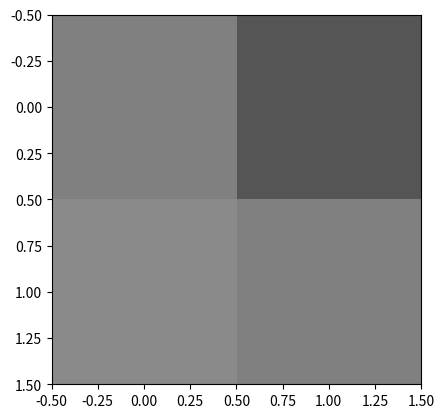

The matplotlib source for this figure:
# -*- coding: utf-8 -*-
"""
Created on Sun Jun  7 13:08:56 2020

@author: César
"""

import numpy as np

# Paletas de colores de 2-bit

def rgb_hex(red, green, blue):
    return red*256*256+green*256+blue

def rgb2bit(palette = "Blue"):
    maps = {"Blue"    : (rgb_hex(255,255,255), rgb_hex(127,127,255), rgb_hex(0,0,127), rgb_hex(0,0,0)),
            "Blue_r"  : (rgb_hex(0,0,0), rgb_hex(0,0,127), rgb_hex(127,127,255), rgb_hex(255,255,255)),
            "Red"     : (rgb_hex(255,255,255), rgb_hex(255,127,127), rgb_hex(127,0,0), rgb_hex(0,0,0)),
            "Red_r"   : (rgb_hex(0,0,0), rgb_hex(127,0,0), rgb_hex(255,127,127), rgb_hex(255,255,255)),
            "Green"   : (rgb_hex(255,255,255), rgb_hex(127,255,127), rgb_hex(0,127,0), rgb_hex(0,0,0)),
            "Green_r" : (rgb_hex(0,0,0), rgb_hex(0,127,0), rgb_hex(127,255,127), rgb_hex(255,255,255)),
            "Yellow"  : (rgb_hex(255,255,255), rgb_hex(255,255,127), rgb_hex(127,127,0), rgb_hex(0,0,0)),
            "Yellow_r": (rgb_hex(0,0,0), rgb_hex(127,127,0), rgb_hex(255,255,127), rgb_hex(255,255,255)),
            "Gray"    : (rgb_hex(255,255,255), rgb_hex(170,170,170), rgb_hex(85,85,85), rgb_hex(0,0,0)),
            "Gray_r"  : (rgb_hex(0,0,0), rgb_hex(85,85,85), rgb_hex(170,170,170), rgb_hex(255,255,255)),
    }
    if palette in maps.keys():
        return maps[palette]
    else:
        print("ERROR: No existe la paleta de colores '", palette, "'. Se utilizará por defecto 'Blue'.",
              "Paletas disponibles: ", maps)
        return maps["Blue"]
    
# Convertidor de tile bytes a tile array

def tile_array(tile, pooling = None):
    pixels = []
    for byte in range(0, 16, 2):
        byte1 = np.binary_repr(tile[byte], width = 8)
        byte2 = np.binary_repr(tile[byte + 1], width = 8)
        for bit in range(8):
            pixels.append((int(byte1[bit]) + 2*int(byte2[bit]))/3)
    pixels = np.array(pixels)
    if pooling != None:
        pool = []
        pmax = 8 // pooling + (1 if (8 % pooling) > 0 else 0)
        for py in range(pmax):
            for px in range(pmax):
                new_pixel = 0
                for y in range(pooling):
                    for x in range(pooling):
                        new_pixel = new_pixel + pixels[(px + py * pmax * 2) * pooling + x + 8 * y]
                pool.append(new_pixel / pooling ** 2)
        pixels = np.array(pool)
    return pixels

# Mapa de Memoria
    
address = {"SRAM": [0x0000,0x8000],
           "VRAM": [0x8000,0xA000],
           "XRAM": [0xA000,0xC000],
           "WRAM": [0xC000,0xE000],
           "ECHO": [0xE000,0xFE00],
           "OAM" : [0xFE00,0xFEA0],
           "I/O" : [0xFF00,0xFF80],
           "HRAM": [0xFF80,0xFFFF]}

# Interpretador de bytes

letters = {0x00:"", 0x30:"", 0x49:"", 0x4A: "PKMN", 0x4B: "_cont", 0x4C:"autocont", 0x4E:"", 0x4F:"",
           0x50:"", 0x5A:"user", 0x5B:"PC", 0x5C:"TM", 0x5D:"TRAINER", 0x5E:"ROCKET", 0x5F:"dex",
           0x60:"'", 0x61:'"', 0x6D:":", 0x7F:" ", 0x80:"A", 0x81:"B", 0x82:"C", 0x83:"D", 0x84:"E",
           0x85:"F", 0x86:"G", 0x87:"H", 0x88:"I", 0x89:"J", 0x8A:"K", 0x8B:"L", 0x8C:"M", 0x8D:"N",
           0x8E:"O", 0x8F:"P", 0x90:"Q", 0x91:"R", 0x92:"S", 0x93:"T", 0x94:"U", 0x95:"V", 0x96:"W",
           0x97:"X", 0x98:"Y", 0x99:"Z", 0x9A:"(", 0x9B:")", 0x9C:":", 0x9D:";", 0x9E:"[", 0x9F:"]",
           0xA0:"a", 0xA1:"b", 0xA2:"c", 0xA3:"d", 0xA4:"e", 0xA5:"f", 0xA6:"g", 0xA7:"h", 0xA8:"i",
           0xA9:"j", 0xAA:"k", 0xAB:"l", 0xAC:"m", 0xAD:"n", 0xAE:"o", 0xAF:"p", 0xB0:"q", 0xB1:"r",
           0xB2:"s", 0xB3:"t", 0xB4:"u", 0xB5:"v", 0xB6:"w", 0xB7:"x", 0xB8:"y", 0xB9:"z", 0xBA:"é",
           0xBB:"'d", 0xBC:"'l", 0xBD:"'s", 0xBE:"'t", 0xBF:"'v", 0xE0:"'", 0xE1:"PK", 0xE2:"MN",
           0xE3:"-", 0xE4:"'r", 0xE5:"'m", 0xE6:"?", 0xE7:"!", 0xE8:".", 0xEC:"►", 0xED:"►", 0xEE:"▼",
           0xEF:"♂", 0xF0:"¥", 0xF1:"×", 0xF2:".", 0xF3:"/", 0xF4:",", 0xF5:"♀", 0xF6:"0", 0xF7:"1",
           0xF8:"2", 0xF9:"3", 0xFA:"4", 0xFB:"5", 0xFC:"6", 0xFD:"7", 0xFE:"8", 0xFF:"9"}

class MemoryMap:
    
    def __init__(self, gameboy):
        self.gameboy = gameboy

    def mem_byte(self, address):
        if type(address) == int:
            return self.gameboy.get_memory_value(address)
        else:
            mem_array = []
            for i in range(address[0], address[1] + 1):
                mem_array.append(self.gameboy.get_memory_value(i))
            return mem_array

    def mem_bit(self, address):
        if type(address) == int:
            return np.binary_repr(self.mem_byte(address // 16), width = 8)[address % 16] if address % 16 <8 else None
        else:
            mem_array = []
            for i in range(address[0], address[1] + 1):
                if i % 16 < 8:
                    mem_array.append(np.binary_repr(self.mem_byte(i // 16), width = 8)[i % 16])
            return mem_array
    
    def get_mem_map(self):
        memory_map = np.zeros(0x10000, dtype = "int")
        for byte in range(0x10000):
            memory_map[byte] = self.gameboy.get_memory_value(byte)
        return memory_map

    def get_sram(self):
        i = "SRAM"
        sram = np.zeros(address[i][1] - address[i][0], dtype = "int")
        for byte in range(address[i][0], address[i][1]):
            sram[byte-address[i][0]] = self.gameboy.get_memory_value(byte)
        return sram
    
    def get_vram(self):
        i = "VRAM"
        vram = np.zeros(address[i][1] - address[i][0], dtype = "int")
        for byte in range(address[i][0], address[i][1]):
            vram[byte-address[i][0]] = self.gameboy.get_memory_value(byte)
        return vram

    def get_sram(self):
        i = "XRAM"
        xram = np.zeros(address[i][1] - address[i][0], dtype = "int")
        for byte in range(address[i][0], address[i][1]):
            xram[byte-address[i][0]] = self.gameboy.get_memory_value(byte)
        return xram
    
    def get_sram(self):
        i = "WRAM"
        wram = np.zeros(address[i][1] - address[i][0], dtype = "int")
        for byte in range(address[i][0], address[i][1]):
            wram[byte-address[i][0]] = self.gameboy.get_memory_value(byte)
        return wram

    def get_sram(self):
        i = "ECHO"
        echo = np.zeros(address[i][1] - address[i][0], dtype = "int")
        for byte in range(address[i][0], address[i][1]):
            echo[byte-address[i][0]] = self.gameboy.get_memory_value(byte)
        return echo

    def get_sram(self):
        i = "OAM"
        oam = np.zeros(address[i][1] - address[i][0], dtype = "int")
        for byte in range(address[i][0], address[i][1]):
            oam[byte-address[i][0]] = self.gameboy.get_memory_value(byte)
        return oam

    def get_sram(self):
        i = "I/O"
        i_o = np.zeros(address[i][1] - address[i][0], dtype = "int")
        for byte in range(address[i][0], address[i][1]):
            i_o[byte-address[i][0]] = self.gameboy.get_memory_value(byte)
        return i_o

    def get_hram(self):
        i = "HRAM"
        hram = np.zeros(address[i][1] - address[i][0], dtype = "int")
        for byte in range(address[i][0], address[i][1]):
            hram[byte-address[i][0]] = self.gameboy.get_memory_value(byte)
        return hram    
   
    def player_name(self):
        memory = range(0xD158, 0xD162 + 1)
        bytes_list = np.zeros(len(memory), dtype = "int")
        string = ""
        for byte in memory:
            bytes_list[byte - memory[0]] = self.gameboy.get_memory_value(byte)
            string += letters[bytes_list[byte-memory[0]]]
        return string
    
    def rival_name(self):
        memory = range(0xD34A, 0xD351 + 1)
        bytes_list = np.zeros(len(memory), dtype = "int")
        string = ""
        for byte in memory:
            bytes_list[byte - memory[0]] = self.gameboy.get_memory_value(byte)
            string += letters[bytes_list[byte-memory[0]]]
        return string
        
if __name__ == "__main__":
    print(letters[152])
    tile = np.random.randint(256, size=16)
    #tile = [0xE7,0xE7, 0xDB,0xD3, 0xDB,0xC3, 0xE7,0xE7, 0xE7,0xE7, 0xDB,0xD3, 0xDB,0xC3, 0xE7,0xE7]
    import matplotlib.pyplot as plt
    plt.imshow(tile_array(tile).reshape(8,8), cmap = "gray", vmin = 0, vmax = 1)
    plt.show()
    plt.imshow(tile_array(tile, 2).reshape(4,4), cmap = "gray", vmin = 0, vmax = 1)
    plt.show()
    plt.imshow(tile_array(tile, 4).reshape(2,2), cmap = "gray", vmin = 0, vmax = 1)
    plt.show()
    rgb2bit("Azul")

    
        